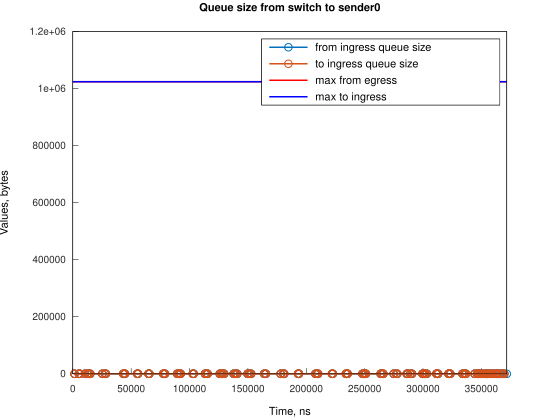

Source data for this figure (header and first rows):
Time, from_ingress_queue_size, to_ingress_queue_size
1490, 1, nan
1490, 0, 0
5216, 1, 0
5217, 0, 0
5961, 1, 0
5961, 0, 0
10433, 1, 0
10433, 0, 0
12667, 1, 0
12667, 0, 0
14160, 1, 0
14160, 0, 0
14906, 1, 0
14906, 0, 0
25332, 1, 0
25332, 0, 0
27568, 1, 0
27568, 0, 0
28312, 1, 0
28312, 0, 0
43214, 1, 0
43214, 0, 0
43958, 1, 0
43959, 0, 0
44704, 1, 0
44704, 0, 0
55135, 1, 0
55135, 0, 0
55879, 1, 0
55880, 0, 0
64820, 1, 0
64820, 0, 0
65565, 1, 0
65565, 0, 0
77486, 1, 0
77486, 0, 0
78231, 1, 0
78231, 0, 0
78976, 1, 0
78976, 0, 0
89407, 1, 0
89407, 0, 0
90902, 1, 0
90902, 0, 0
91647, 1, 0
91647, 0, 0
92392, 1, 0
92392, 0, 0
102819, 1, 0
102819, 0, 0
103564, 1, 0
103564, 0, 0
113249, 1, 0
113249, 0, 0
114743, 1, 0
114743, 0, 0
115489, 1, 0
115489, 0, 0
125920, 1, 0
125920, 0, 0
... 146 more rows
